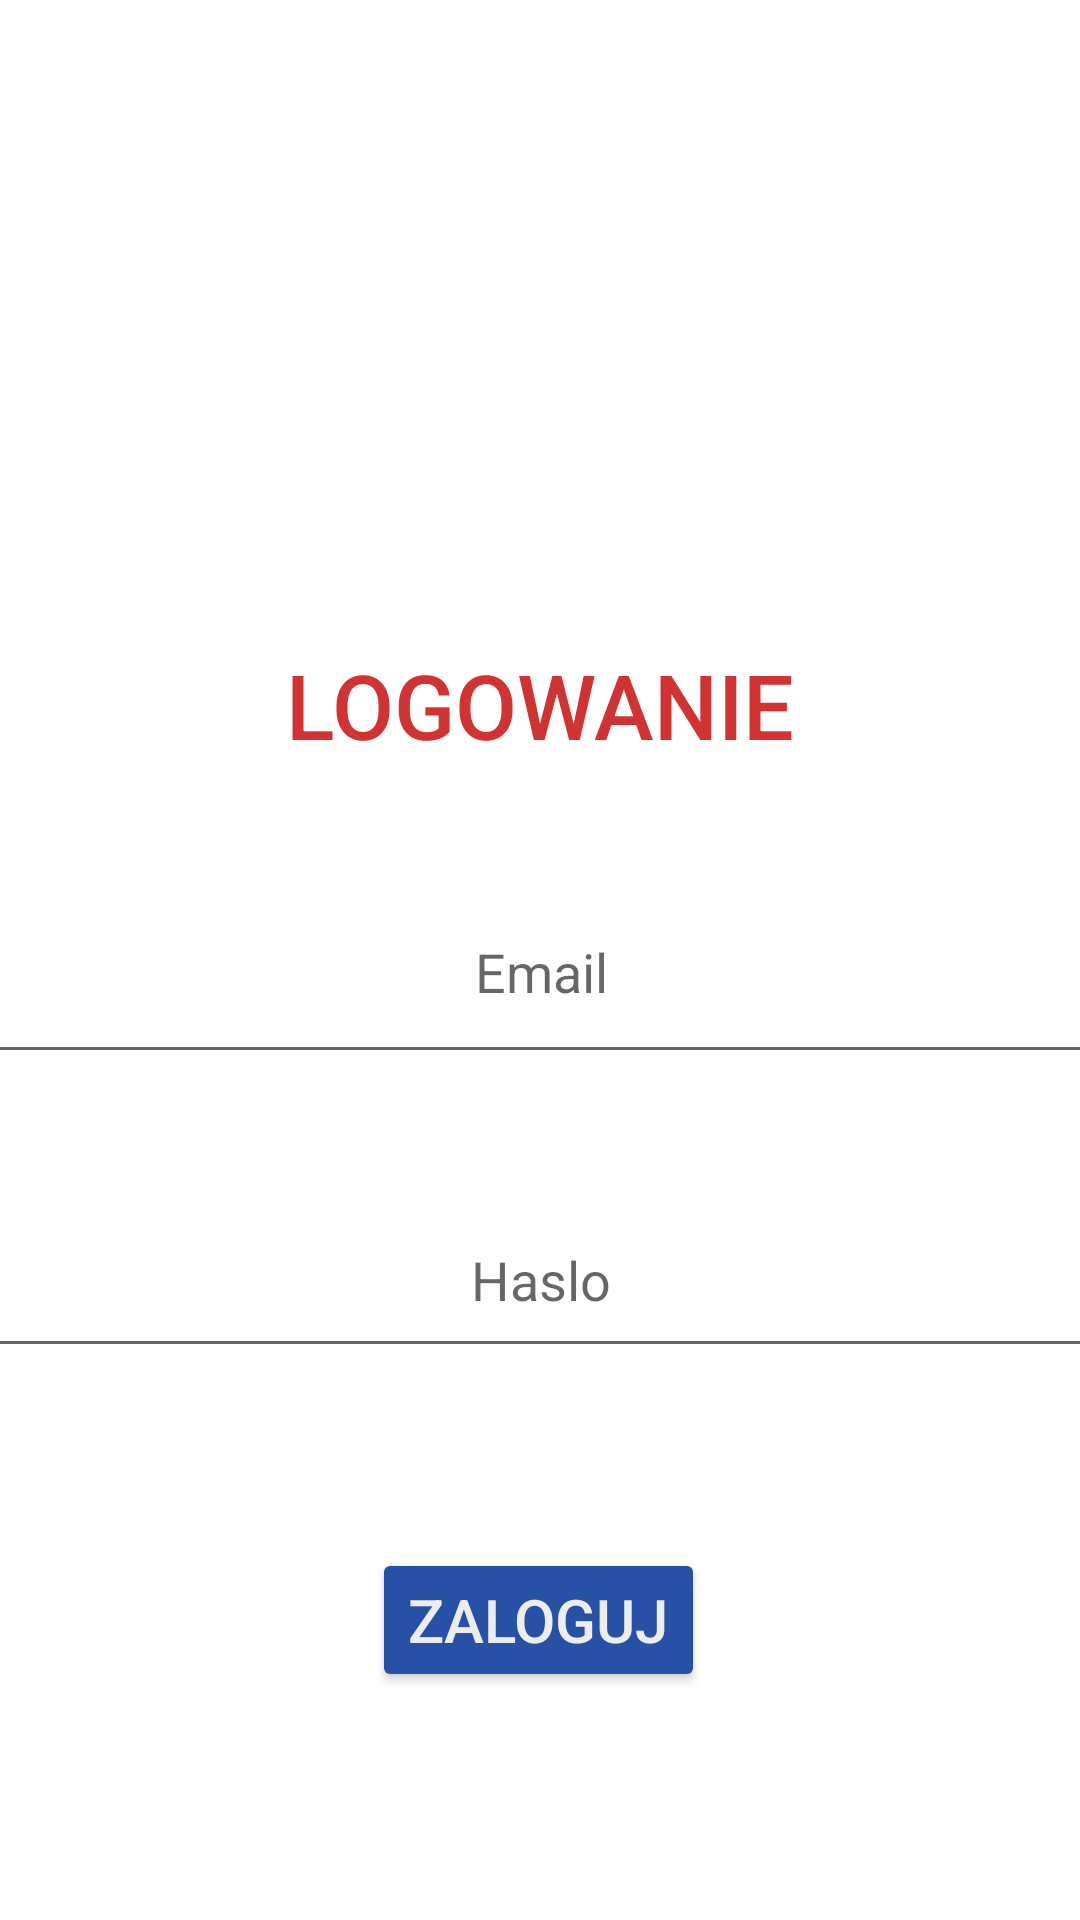

Reconstruct the res/layout file that produces this screen, plus the resources it refers to.
<!-- AndroidManifest.xml: application theme Theme.App_Janek -->
<!-- res/layout/activity_login2.xml -->
<?xml version="1.0" encoding="utf-8"?>
<androidx.constraintlayout.widget.ConstraintLayout xmlns:android="http://schemas.android.com/apk/res/android"
    xmlns:app="http://schemas.android.com/apk/res-auto"
    xmlns:tools="http://schemas.android.com/tools"
    android:layout_width="match_parent"
    android:layout_height="match_parent"
    tools:context=".LoginActivity">

    <Button
        android:id="@+id/btn_login"
        android:layout_width="wrap_content"
        android:layout_height="wrap_content"
        android:layout_marginBottom="76dp"
        android:text="ZALOGUJ"
        android:textColor="#EDEDED"
        android:textSize="20sp"
        app:backgroundTint="#2651A6"
        app:layout_constraintBottom_toBottomOf="parent"
        app:layout_constraintEnd_toEndOf="parent"
        app:layout_constraintHorizontal_bias="0.498"
        app:layout_constraintStart_toStartOf="parent" />

    <EditText
        android:id="@+id/et_password"
        android:layout_width="413dp"
        android:layout_height="62dp"
        android:layout_marginBottom="60dp"
        android:ems="10"
        android:gravity="center"
        android:hint="Haslo"
        android:inputType="textPersonName"
        app:layout_constraintBottom_toTopOf="@+id/btn_login"
        app:layout_constraintEnd_toEndOf="parent"
        app:layout_constraintHorizontal_bias="0.497"
        app:layout_constraintStart_toStartOf="parent" />

    <EditText
        android:id="@+id/et_email"
        android:layout_width="415dp"
        android:layout_height="71dp"
        android:layout_marginBottom="36dp"
        android:ems="10"
        android:gravity="center"
        android:hint="Email"
        android:inputType="textPersonName"
        app:layout_constraintBottom_toTopOf="@+id/et_password"
        app:layout_constraintEnd_toEndOf="parent"
        app:layout_constraintStart_toStartOf="parent" />

    <TextView
        android:id="@+id/tv_login"
        android:layout_width="wrap_content"
        android:layout_height="wrap_content"
        android:layout_marginBottom="32dp"
        android:fontFamily="sans-serif-medium"
        android:text="LOGOWANIE"
        android:textColor="#D13333"
        android:textSize="30sp"
        app:layout_constraintBottom_toTopOf="@+id/et_email"
        app:layout_constraintEnd_toEndOf="parent"
        app:layout_constraintStart_toStartOf="parent" />

    <ImageView
        android:id="@+id/imageView2"
        android:layout_width="135dp"
        android:layout_height="138dp"
        android:layout_marginBottom="8dp"
        app:layout_constraintBottom_toTopOf="@+id/tv_login"
        app:layout_constraintEnd_toEndOf="parent"
        app:layout_constraintHorizontal_bias="0.496"
        app:layout_constraintStart_toStartOf="parent"
        app:srcCompat="@drawable/emergency" />
</androidx.constraintlayout.widget.ConstraintLayout>
<!-- resources referenced by this layout -->
<resources>
  <style name="Theme.App_Janek" parent="Theme.MaterialComponents.DayNight.DarkActionBar">
          
          <item name="colorPrimary">@color/purple_500</item>
          <item name="colorPrimaryVariant">@color/purple_700</item>
          <item name="colorOnPrimary">@color/white</item>
          
          <item name="colorSecondary">@color/teal_200</item>
          <item name="colorSecondaryVariant">@color/teal_700</item>
          <item name="colorOnSecondary">@color/black</item>
          
          <item name="android:statusBarColor" tools:targetApi="l">?attr/colorPrimaryVariant</item>
          
      </style>
  <!-- not gathered from this repository: default colours our renderer supplied (Android Studio template values) -->
  <color name="purple_500">#FF6200EE</color>
  <color name="purple_700">#FF3700B3</color>
  <color name="teal_200">#FF03DAC5</color>
  <color name="teal_700">#FF018786</color>
  <color name="black">#FF000000</color>
  <color name="white">#FFFFFFFF</color>
</resources>
